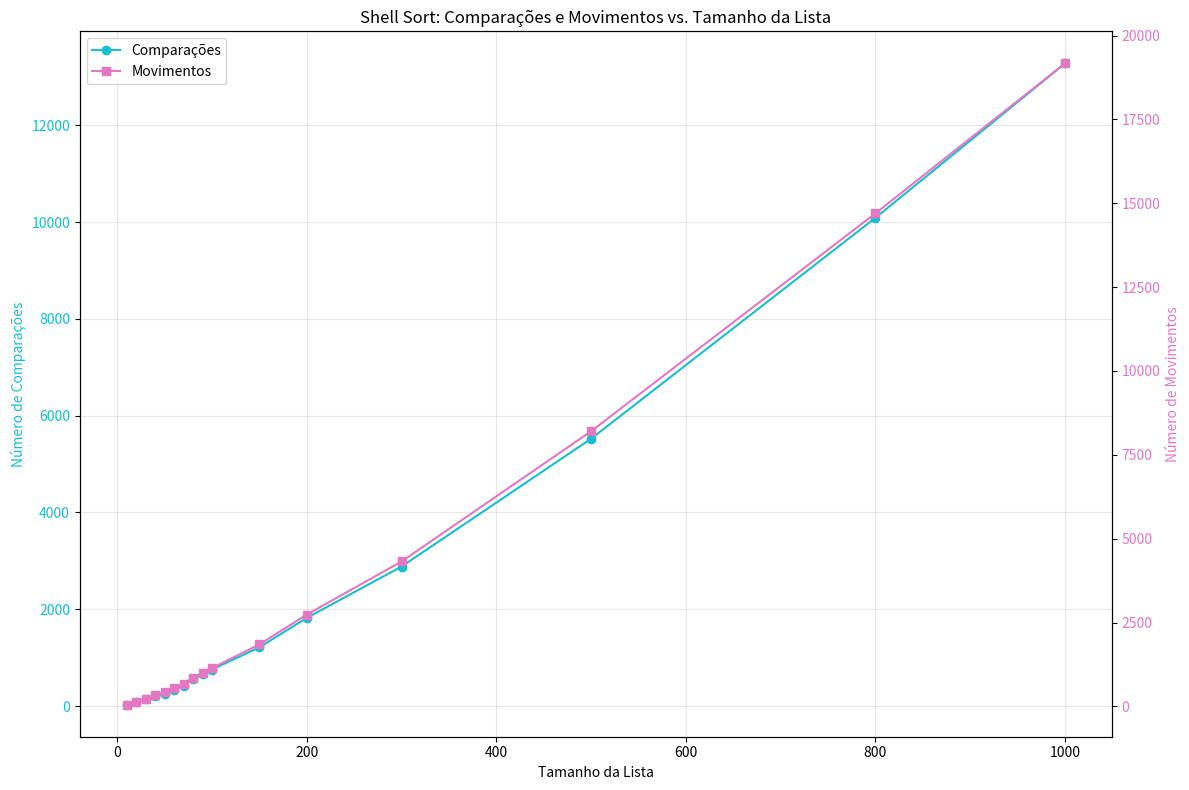

The script that saved this image:
import matplotlib.pyplot as plt
import random
import time


def shell(arr):
    n = len(arr)
    h = 1
    comparisons = 0
    movements = 0

    start = time.time()

    # Knuth sequencia h = 3*h + 1
    while h < n // 3:
        h = h * 3 + 1

    while h >= 1: # laço externo que executa enquanto o gap for válido
        for i in range(h, n):
            aux = arr[i]
            movements += 1
            j = i

            while j >= h and arr[j - h] > aux: # laço interno que percorre o array do h até o final
                comparisons += 1
                arr[j] = arr[j - h]
                movements += 1
                j -= h

            if j >= h:
                comparisons += 1

            arr[j] = aux
            movements += 1

        h = h // 3

    end = time.time()

    timeTotal = end - start
    expected_compares = n * (n ** 0.25)  # Knuth sequencia
    expected_movements = n * (n ** 0.5)

    print("\n== SHELL SORT ==")
    print(f"Cálculo esperado para comparações: {expected_compares:.2f}")
    print(f"Cálculo esperado para movimentos: {expected_movements:.2f}")
    print(f"Comparações: {comparisons}")
    print(f"Movimentos: {movements}")
    print(f"Tempo de execução: {timeTotal:.6f} segundos")

    return comparisons, movements


arr1 = [3, 2, 1, 5, 4]
print("Array original:", arr1)
shell(arr1.copy())


def plotShell():
    sizes = [10, 20, 30, 40, 50, 60, 70, 80, 90, 100, 150, 200, 300, 500, 800, 1000]
    comparisonsList = []
    movementsList = []

    for size in sizes:
        print(f"Processing size: {size}")
        arr_random = [random.randint(0, 1000) for _ in range(size)]
        qtdeComparisons, qtdeMovements = shell(list(arr_random))

        comparisonsList.append(qtdeComparisons)
        movementsList.append(qtdeMovements)

    fig, ax1 = plt.subplots(figsize=(12, 8))

    color1 = 'tab:cyan'
    ax1.set_xlabel('Tamanho da Lista')
    ax1.set_ylabel('Número de Comparações', color=color1)
    line1 = ax1.plot(sizes, comparisonsList, color=color1, marker='o', label='Comparações')
    ax1.tick_params(axis='y', labelcolor=color1)
    ax1.grid(True, alpha=0.3)

    ax2 = ax1.twinx()
    color2 = 'tab:pink'
    ax2.set_ylabel('Número de Movimentos', color=color2)
    line2 = ax2.plot(sizes, movementsList, color=color2, marker='s', label='Movimentos')
    ax2.tick_params(axis='y', labelcolor=color2)

    # Add legend
    lines = line1 + line2
    labels = [l.get_label() for l in lines]
    ax1.legend(lines, labels, loc='upper left')

    plt.title('Shell Sort: Comparações e Movimentos vs. Tamanho da Lista')
    plt.tight_layout()
    plt.show()


print("\nGerando gráficos para Shell Sort...")
plotShell()
print("Gráficos de Shell Sort gerados.")